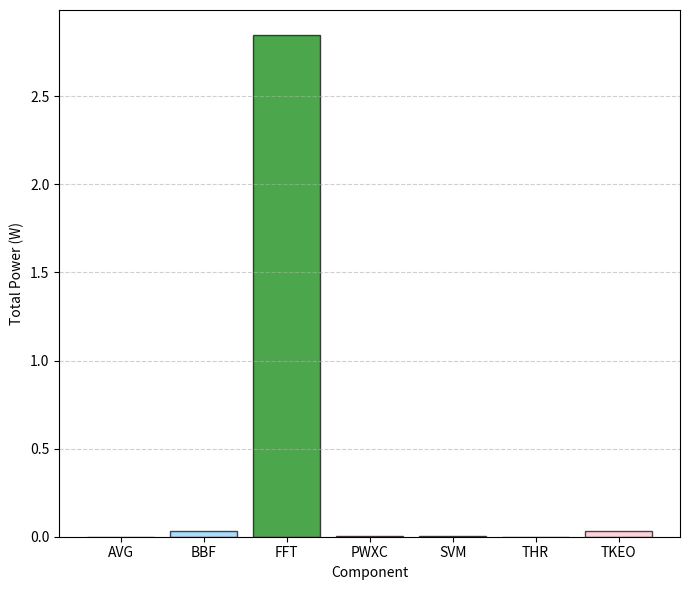

Reproduce this figure in Python. (Note: this script raises an exception after producing the figure.)
import matplotlib.pyplot as plt

# Data for the components and their total power
components = ['AVG', 'BBF', 'FFT', 'PWXC', 'SVM', 'THR', 'TKEO']
total_power = [0.0003219456, 0.030179328, 2.84672, 0.002269184, 0.003465, 2.8e-10, 0.03489792]

# Create a figure for linear scale
plt.figure(figsize=(7, 6))

# Plot with linear scale
plt.bar(components, total_power, color=['orange', 'lightskyblue', 'green', 'red', 'purple', 'brown', 'pink'], 
    edgecolor='black', alpha=0.7)
plt.grid(axis='y', linestyle='--', alpha=0.6)
plt.xlabel('Component')
plt.ylabel('Total Power (W)')
# plt.title('Total Power of Components (Linear Scale)')

# Adjust layout and save the plot
plt.tight_layout()
plt.savefig('plots/total_power_components_linear.png')

# Create a figure for logarithmic scale
plt.figure(figsize=(7, 6))

# Plot with logarithmic scale
plt.bar(components, total_power, color=['orange', 'lightskyblue', 'green', 'red', 'purple', 'brown', 'pink'], 
    edgecolor='black', alpha=0.7)
plt.grid(axis='y', linestyle='--', alpha=0.6)
plt.yscale('log')
plt.xlabel('Component')
plt.ylabel('Total Power (W)')
# plt.title('Total Power of Components (Log Scale)')

# Adjust layout and save the plot
plt.tight_layout()
plt.savefig('plots/total_power_components_log.png')

# Show plots
# plt.show()
